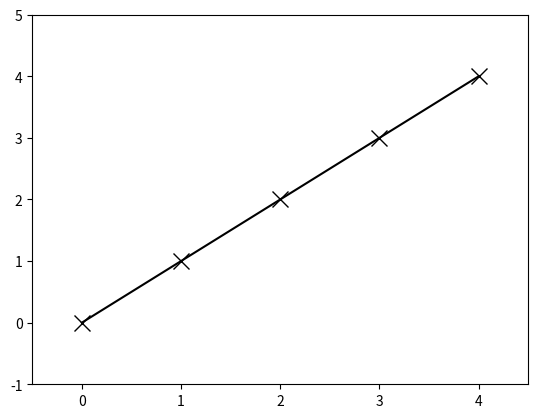

Write Python code to recreate this figure.
import matplotlib.pyplot as plt
import matplotlib.colors
import numpy as np

# Prepare a list of integers
n = list(range(5))

# Prepare a list of sizes that increases with values in n
s = [i**2 * 100 + 100 for i in n]

# Prepare a list of colors
c = ['red', 'orange', 'yellow', 'green', 'blue']

# Draw a scatter plot of n points with black cross markers of size 12
plt.plot(n, marker='x', color='black', ms=12)

# Set axis limits to show the markers completely
plt.xlim(-0.5, 4.5)
plt.ylim(-1, 5)

plt.show()
